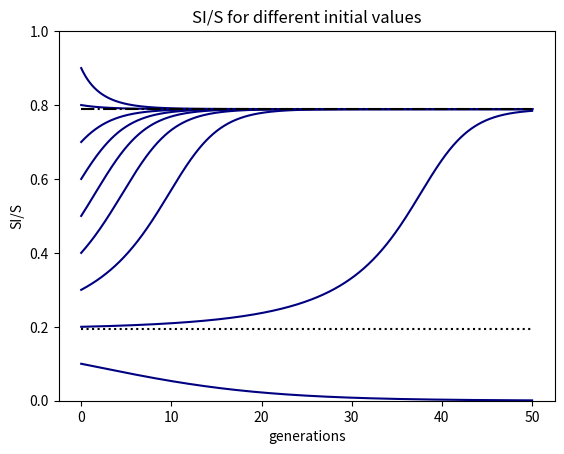
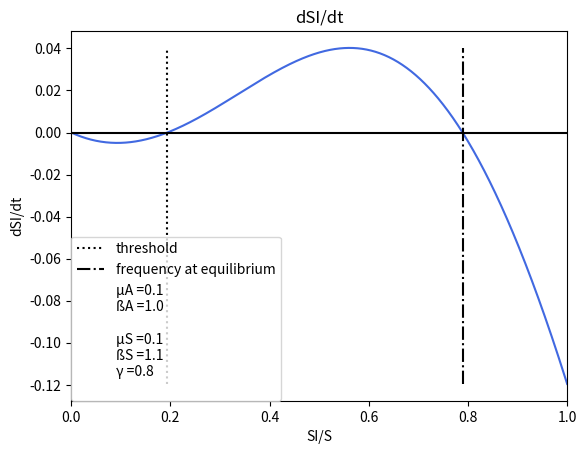
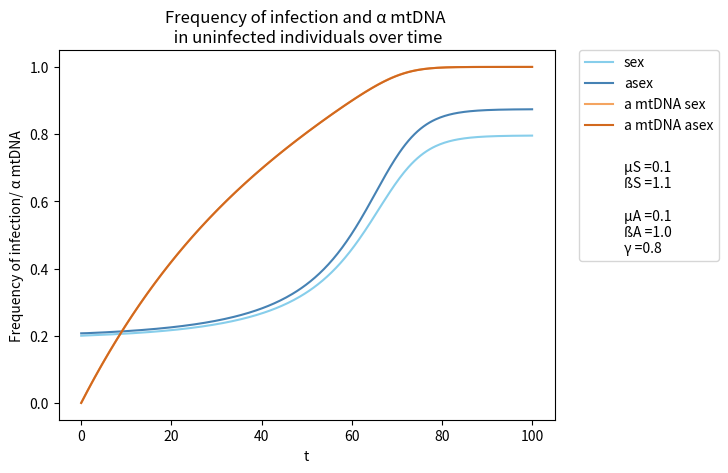
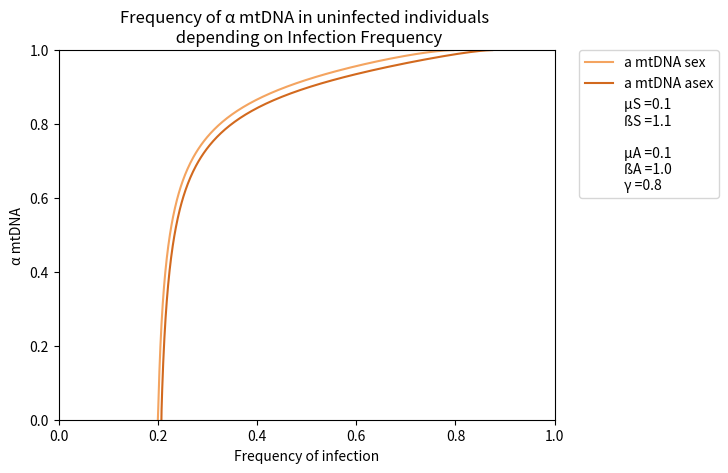

These charts were generated, in order, by the following Python code:
##########################################
#### Import the necessary modules ########
##########################################
import numpy as np
from scipy.integrate import odeint
import matplotlib.pyplot as plt

####################################
#### Setting the parameters ########
####################################

# You can set the parameters to whatever values you want to simulate Wolbachia infections
# with the specified behavior.

# Reminder:
# The parameter ranges within which these parameters usually are in insects in general are as follows:
# µ: 0-0.15
# ß: 0.8-1.2
# γ: 0-1

µA = 0.1
ßA = 1.0

µS = 0.1
ßS = 1.1
γ = 0.8
# If you want to simulate a case without CI, set γ to np.e**(-20) rather than 0 to avoid errors that 
# occur when attempting to divide by zero.

###############################################################
#### Demonstration of the equations of the basic model ########
###############################################################

## Figure 5 of the thesis is plotted here.

## Disclaimer:
# depending on the parameters you choose the infection might spread very fast or very slow,
# you might therefore want to increase the number of generations (the second number in brackets)
# that the spread is simulated for!
t = np.linspace(0,50,1000)

## Defining the equation combining the sexual and parthenogenetic generations of the basic model:
def BasicShares (FSI0,t):
    FSI=FSI0 
    dFSIdt = ((ßA*(1-µA))/(ßA-1+((ßS-1-γ+(1/FSI)+(1-ßS*µS)*γ*FSI)/((1-µS)*ßS))))-FSI
    return(dFSIdt)

## Simulating the spread of Wolbachia given the parameters for initial frequencies between 0 and 1:
FSI0list = [0.1,0.2,0.3,0.4,0.5,0.6,0.7,0.8,0.9]
pop1 = odeint(BasicShares,FSI0list[0],t)
pop2 = odeint(BasicShares,FSI0list[1],t)
pop3 = odeint(BasicShares,FSI0list[2],t)
pop4 = odeint(BasicShares,FSI0list[3],t)
pop5 = odeint(BasicShares,FSI0list[4],t)
pop6 = odeint(BasicShares,FSI0list[5],t)
pop7 = odeint(BasicShares,FSI0list[6],t)
pop8 = odeint(BasicShares,FSI0list[7],t)
pop9 = odeint(BasicShares,FSI0list[8],t)

## Plotting the text for the legend giving the values of the individual parameters:
textLegend = "µA =",str(µA),"\n","ßA =",str(ßA),"\n","\n","µS =",str(µS),"\n","ßS =",str(ßS),"\n","γ =",str(γ),"\n"

## Calculating the equilibrium frequency:
NST2 = -(µS*ßA*ßS - µS*ßS - ßA*ßS + γ + 1)/(2*γ*(µS*ßS - 1)) - np.sqrt(-4*µA*µS**2*ßA*ßS**2*γ + 4*µA*µS*ßA*ßS**2*γ + 4*µA*µS*ßA*ßS*γ - 4*µA*ßA*ßS*γ + µS**2*ßA**2*ßS**2 + 4*µS**2*ßA*ßS**2*γ - 2*µS**2*ßA*ßS**2 + µS**2*ßS**2 - 2*µS*ßA**2*ßS**2 - 4*µS*ßA*ßS**2*γ + 2*µS*ßA*ßS**2 - 2*µS*ßA*ßS*γ + 2*µS*ßA*ßS + 2*µS*ßS*γ - 2*µS*ßS + ßA**2*ßS**2 + 2*ßA*ßS*γ - 2*ßA*ßS + γ**2 - 2*γ + 1)/(2*γ*(µS*ßS - 1))
print("The equalibrium frequency is",NST2)

## Calculating the threshhold frequency:
NST1 = ((ßS*(-ßA+ßA*µS-µS)+γ+1)/(2*γ*(1-ßS*µS)))-(np.sqrt(((ßS*(ßA-ßA*µS+µS)-γ-1)**2)-4*γ*(1-ßS*µS)*(1-(ßA*(1-µA))*(1-µS)*ßS))/(2*γ*(1-ßS*µS)))
print("the threshhold is",NST1)

## Setting up the plot:
plt.figure()
plt.title("SI/S for different initial values")
plt.xlabel("generations")
plt.ylabel("SI/S")
plt.ylim(0,1)
## Ploting the solution of the differential equation:
plt.plot(t,pop1,color="navy",label="")
plt.plot(t,pop2,color="navy",label="")
plt.plot(t,pop3,color="navy",label="")
plt.plot(t,pop4,color="navy",label="")
plt.plot(t,pop5,color="navy",label="")
plt.plot(t,pop6,color="navy",label="")
plt.plot(t,pop7,color="navy",label="")
plt.plot(t,pop8,color="navy",label="")
plt.plot(t,pop9,color="navy",label="")
## Plotting lines at the equilibrium frequencies:
plt.hlines(NST1,0,max(t),color="black",linestyles='dotted')
plt.hlines(NST2,0,max(t),color="black",linestyles='dashdot')
plt.plot()

### Ploting the differential equation itself:
FSI = np.linspace(0.00001,1,1000)
plt.figure()
plt.title("dSI/dt")
plt.xlabel("SI/S")
plt.ylabel("dSI/dt")
plt.plot(FSI,BasicShares(FSI,1),color="royalblue")
plt.plot(FSI,(0*FSI),color="black")
plt.vlines(NST1,min(BasicShares(FSI,1)),max(BasicShares(FSI,1)),color="black",linestyles='dotted',label="threshold")
plt.vlines(NST2,min(BasicShares(FSI,1)),max(BasicShares(FSI,1)),color="black",linestyles='dashdot',label="frequency at equilibrium")
plt.plot([], [], ' ', label="".join(textLegend))
plt.legend(borderaxespad=0.)
plt.xlim(0,1)

##############################################################
#### Demonstration of the alpha value model extension ########
##############################################################

## Figure 6 of the thesis is plotted here.

## Disclaimer:
# depending on the parameters you choose the infection might spread very fast or very slow,
# you might therefore want to increase the number of generations (the second number in brackets)
# that the spread is simulated for!
t = np.linspace(0,100,300)

## Initial frequency:
F0 = 0.2

## Defining the equations of the basic model and the model extension:
def BasicShares (FI0,t):
    FSI=FI0[0]
    FAI=FI0[1]
    FaS=FI0[2]
    FaA=FI0[3]

    dFSIdt = ((ßS*(1-µS))/(ßS-1+(1/FAI)))-FSI
    dFAIdt = (((1-µA)*ßA)/(ßA*(1-µA*γ*FSI)+(((1/FSI)-1)*(1-γ*FSI))))-FAI
    
    dFaSdt = 1- ((1-FaA)/((µA*ßA*FAI)/(1-FAI)+1)) -FaS
    dFaAdt = 1- ((1-FaS)/((µS*ßS*FSI)/(1-FSI)+1)) -FaA
    
    return(dFSIdt,dFAIdt,dFaSdt,dFaAdt)

## Setting of the initial conditions:
# We calculate the initial value of the parthenogenetic generation based on the parameters and the initial
# condition of the sexual generation, in which the infection was introduced.
FI0 = [F0,(((1-µA)*ßA)/(ßA*(1-µA*γ*F0)+(((1/F0)-1)*(1-γ*F0)))),0,0]

## Calculation and simulation of the spread:
pop = odeint(BasicShares,FI0,t)

## Setting the text for the legend describing the parameter values:
textLegend = "µS =",str(µS),"\n","ßS =",str(ßS),"\n","\n","µA =",str(µA),"\n","ßA =",str(ßA),"\n","γ =",str(γ)

## Plotting the spread of both the infection and the alpha mtDNA:
plt.figure()
plt.plot(t,pop[:,0],label="sex",color="skyblue")
plt.plot(t,pop[:,1],label="asex",color="steelblue")
plt.plot(t,pop[:,2],label="a mtDNA sex",color="sandybrown")
plt.plot(t,pop[:,3],label="a mtDNA asex",color="chocolate")
plt.plot([], [], ' ', label=" ")
plt.plot([], [], ' ', label="".join(textLegend))
plt.xlabel("t")
plt.ylabel("Frequency of infection/ α mtDNA")
plt.legend(bbox_to_anchor=(1.05, 1), loc=2, borderaxespad=0.)
plt.title("Frequency of infection and α mtDNA \n in uninfected individuals over time")
plt.plot()

## Plotting the alpha value for the different infection frequencies:
plt.figure()
plt.plot(pop[:,0],pop[:,2],color="sandybrown",label="a mtDNA sex")
plt.plot(pop[:,1],pop[:,3],color="chocolate",label="a mtDNA asex")
plt.xlabel("Frequency of infection")
plt.ylabel("α mtDNA")
plt.plot([], [], ' ', label="".join(textLegend))
plt.legend(bbox_to_anchor=(1.05, 1), loc=2, borderaxespad=0.)
plt.title("Frequency of α mtDNA in uninfected individuals \n depending on Infection Frequency")
plt.xlim(0,1)
plt.ylim(0,1)
plt.plot()

